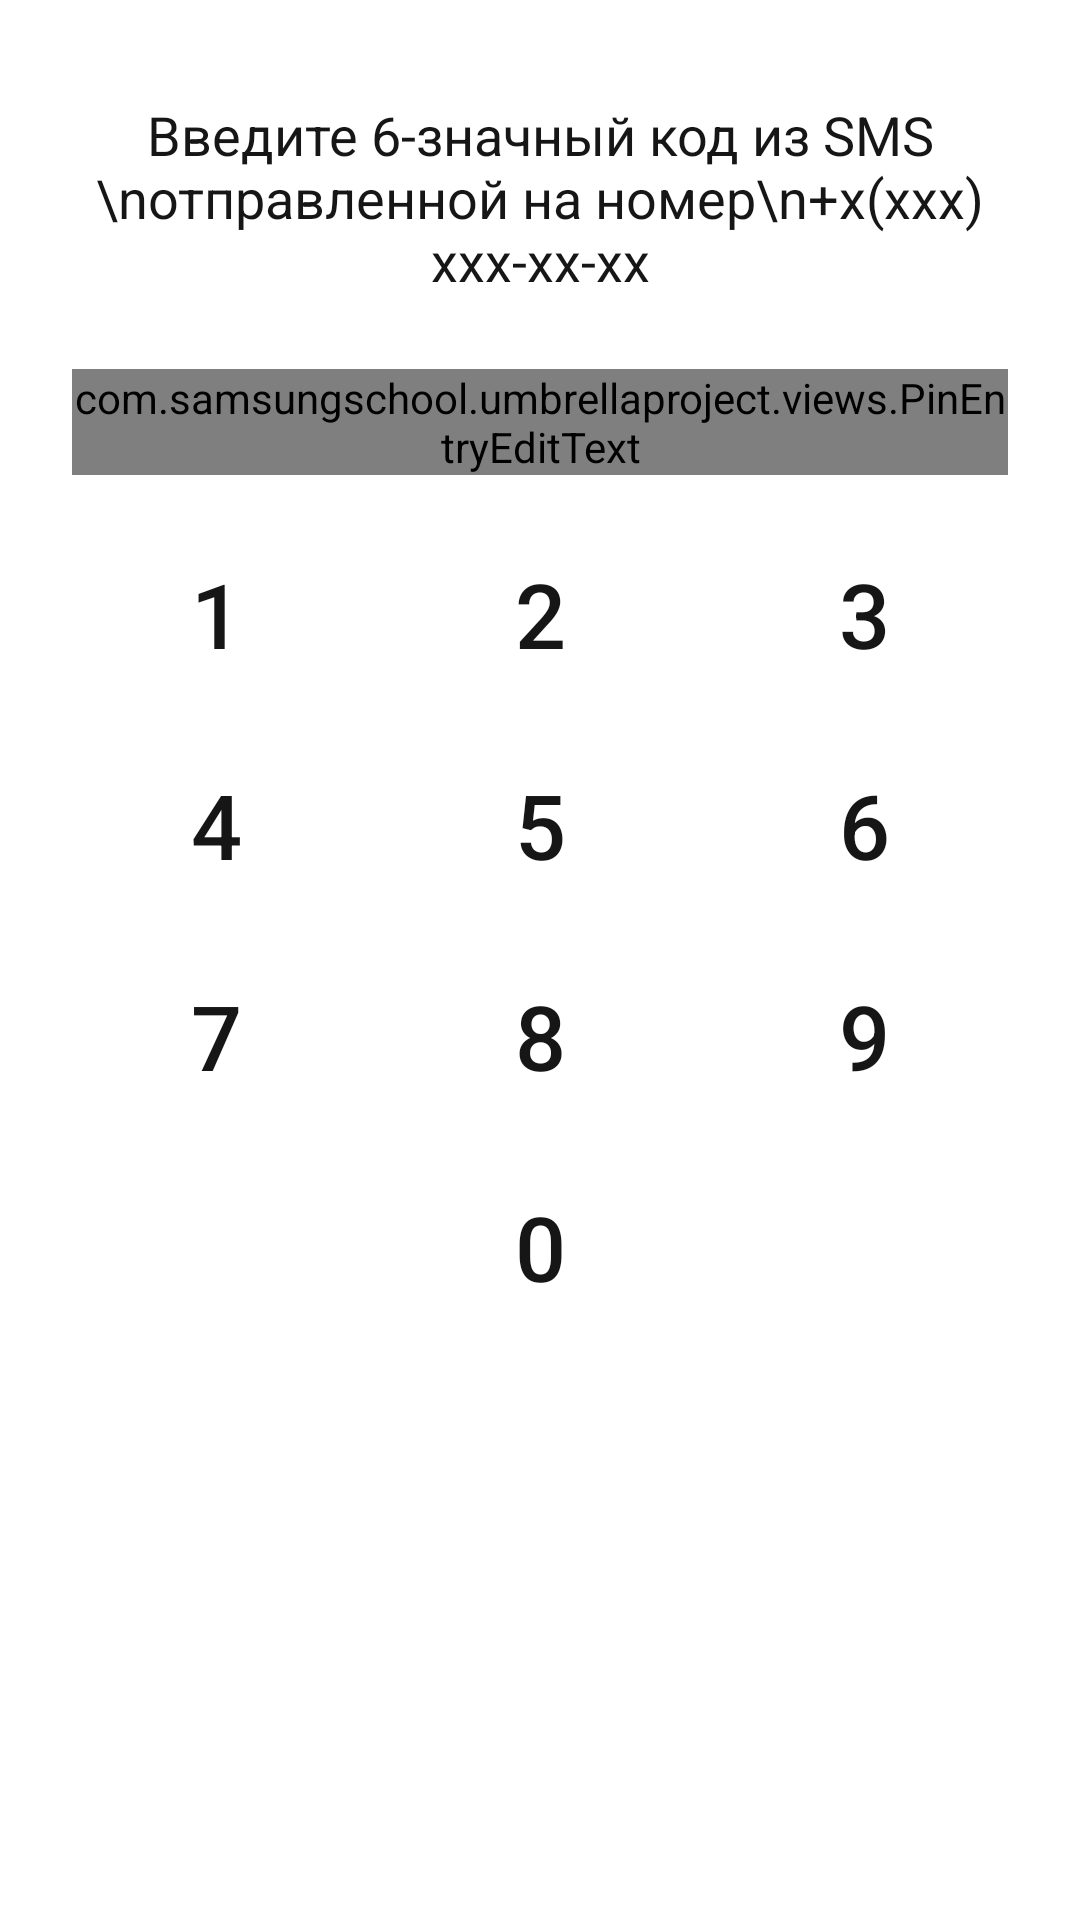

Write the Android layout XML for this screen, with the resource values it uses.
<!-- AndroidManifest.xml: application theme Theme.UmbrellaProject -->
<!-- res/layout/fragment_sms.xml -->
<?xml version="1.0" encoding="utf-8"?>
<androidx.constraintlayout.widget.ConstraintLayout xmlns:android="http://schemas.android.com/apk/res/android"
    xmlns:app="http://schemas.android.com/apk/res-auto"
    xmlns:tools="http://schemas.android.com/tools"
    android:layout_width="match_parent"
    android:layout_height="match_parent"
    android:background="?attr/colorSecondary"
    tools:context=".activities.AuthActivity">

    <TextView
        android:id="@+id/sms_code_text"
        android:layout_width="wrap_content"
        android:layout_height="wrap_content"
        android:layout_marginBottom="24dp"
        android:gravity="center"
        android:text="Введите 6-значный код из SMS \nотправленной на номер\n+x(xxx) xxx-xx-xx"
        android:textColor="?attr/colorOnSecondary"
        android:textSize="18sp"
        app:layout_constraintBottom_toTopOf="@+id/txt_pin_entry"
        app:layout_constraintEnd_toEndOf="parent"
        app:layout_constraintStart_toStartOf="parent" />

    <com.samsungschool.umbrellaproject.views.PinEntryEditText
        android:id="@+id/txt_pin_entry"
        android:layout_width="0dp"
        android:layout_height="wrap_content"
        android:layout_marginStart="24dp"
        android:layout_marginEnd="24dp"
        android:layout_marginBottom="16dp"
        android:digits="1234567890"
        android:inputType="number"
        android:maxLength="6"
        android:textColor="?attr/colorOnSecondary"
        android:textIsSelectable="false"
        android:textSize="25sp"
        app:layout_constraintBottom_toTopOf="@+id/buttons"
        app:layout_constraintEnd_toEndOf="parent"
        app:layout_constraintStart_toStartOf="parent" />

    <include
        android:id="@+id/buttons"
        layout="@layout/numerical_keyboard"
        android:layout_width="wrap_content"
        android:layout_height="wrap_content"
        app:layout_constraintBottom_toBottomOf="parent"
        app:layout_constraintEnd_toEndOf="parent"
        app:layout_constraintStart_toStartOf="parent"
        app:layout_constraintTop_toTopOf="parent" />


</androidx.constraintlayout.widget.ConstraintLayout>
<!-- res/layout/numerical_keyboard.xml (included above) -->
<?xml version="1.0" encoding="utf-8"?>
<GridLayout xmlns:android="http://schemas.android.com/apk/res/android"
    xmlns:app="http://schemas.android.com/apk/res-auto"
    android:id="@+id/numpadLayout"
    android:layout_width="match_parent"
    android:layout_height="match_parent"
    android:columnCount="3"
    >

    <com.google.android.material.button.MaterialButton
        android:id="@+id/button1"
        android:layout_width="wrap_content"
        android:layout_height="wrap_content"
        android:background="?android:attr/selectableItemBackground"
        android:textSize="30sp"
        android:textColor="?attr/colorOnSecondary"
        android:layout_marginBottom="10dp"
        android:layout_marginEnd="20dp"
        android:text="1"
        />

    <com.google.android.material.button.MaterialButton
        android:id="@+id/button2"
        android:layout_width="wrap_content"
        android:layout_height="wrap_content"
        android:background="?android:attr/selectableItemBackground"
        android:textSize="30sp"
        android:textColor="?attr/colorOnSecondary"
        android:layout_marginEnd="20dp"
        android:text="2"
        />

    <com.google.android.material.button.MaterialButton
        android:id="@+id/button3"
        android:layout_width="wrap_content"
        android:layout_height="wrap_content"
        android:background="?android:attr/selectableItemBackground"
        android:textSize="30sp"
        android:textColor="?attr/colorOnSecondary"
        android:text="3"
        />

    <com.google.android.material.button.MaterialButton
        android:id="@+id/button4"
        android:layout_width="wrap_content"
        android:layout_height="wrap_content"
        android:background="?android:attr/selectableItemBackground"
        android:textSize="30sp"
        android:textColor="?attr/colorOnSecondary"
        android:layout_marginBottom="10dp"
        android:text="4"
        />

    <com.google.android.material.button.MaterialButton
        android:id="@+id/button5"
        android:layout_width="wrap_content"
        android:layout_height="wrap_content"
        android:background="?android:attr/selectableItemBackground"
        android:textSize="30sp"
        android:textColor="?attr/colorOnSecondary"
        android:text="5"
        />

    <com.google.android.material.button.MaterialButton
        android:id="@+id/button6"
        android:layout_width="wrap_content"
        android:layout_height="wrap_content"
        android:background="?android:attr/selectableItemBackground"
        android:textSize="30sp"
        android:textColor="?attr/colorOnSecondary"
        android:text="6"
        />

    <com.google.android.material.button.MaterialButton
        android:id="@+id/button7"
        android:layout_width="wrap_content"
        android:layout_height="wrap_content"
        android:background="?android:attr/selectableItemBackground"
        android:textSize="30sp"
        android:textColor="?attr/colorOnSecondary"
        android:layout_marginBottom="10dp"
        android:text="7"
        />

    <com.google.android.material.button.MaterialButton
        android:id="@+id/button8"
        android:layout_width="wrap_content"
        android:layout_height="wrap_content"
        android:background="?android:attr/selectableItemBackground"
        android:textSize="30sp"
        android:textColor="?attr/colorOnSecondary"
        android:text="8"
        />

    <com.google.android.material.button.MaterialButton
        android:id="@+id/button9"
        android:layout_width="wrap_content"
        android:layout_height="wrap_content"
        android:background="?android:attr/selectableItemBackground"
        android:textSize="30sp"
        android:textColor="?attr/colorOnSecondary"
        android:text="9"
        />

    <com.google.android.material.button.MaterialButton
        android:id="@+id/buttonBack1"
        android:layout_width="wrap_content"
        android:layout_height="wrap_content"
        android:background="?android:attr/selectableItemBackground"
        app:iconTint="@color/black"

        app:iconPadding="2dp"
        app:iconSize="30sp"
        app:iconGravity="textEnd"
        android:layout_marginBottom="20dp"
        />


    <com.google.android.material.button.MaterialButton
        android:id="@+id/button0"
        android:layout_width="wrap_content"
        android:layout_height="wrap_content"
        android:background="?android:attr/selectableItemBackground"
        android:textSize="30sp"
        android:textColor="?attr/colorOnSecondary"
        android:text="0"
        />

    <com.google.android.material.button.MaterialButton
        android:id="@+id/buttonBack"
        android:layout_width="wrap_content"
        android:layout_height="wrap_content"
        android:background="?android:attr/selectableItemBackground"
        app:iconTint="?attr/colorOnSecondary"
        app:icon="@drawable/ic_baseline_backspace_24"
        app:iconPadding="2dp"
        app:iconSize="30sp"
        app:iconGravity="textEnd"
        />




</GridLayout>
<!-- resources referenced by this layout -->
<resources>
  <color name="black">#161616</color>
  <style name="Theme.UmbrellaProject" parent="Theme.MaterialComponents.DayNight.NoActionBar">
          
          <item name="colorPrimary">@color/primaryColor_night</item>
          <item name="colorPrimaryDark">@color/primaryDarkColor_night</item>
          <item name="colorPrimaryVariant">@color/purple_700</item>
          <item name="colorOnPrimary">@color/white</item>
          
          <item name="colorSecondary">@color/white</item>
          <item name="colorSecondaryVariant">@color/teal_200</item>
          <item name="colorOnSecondary">@color/black</item>
          <item name="colorOnSurface">@color/white</item>
          
          <item name="android:statusBarColor" tools:targetApi="l">?attr/colorPrimaryDark</item>
          
          <item name="android:textColorPrimary">?attr/colorOnPrimary</item>
  
  
      </style>
  <color name="primaryColor_night">#1565c0</color>
  <color name="primaryDarkColor_night">#003c8f</color>
  <color name="purple_700">#FF3700B3</color>
  <color name="white">#FFFFFFFF</color>
  <color name="teal_200">#FF03DAC5</color>
</resources>
